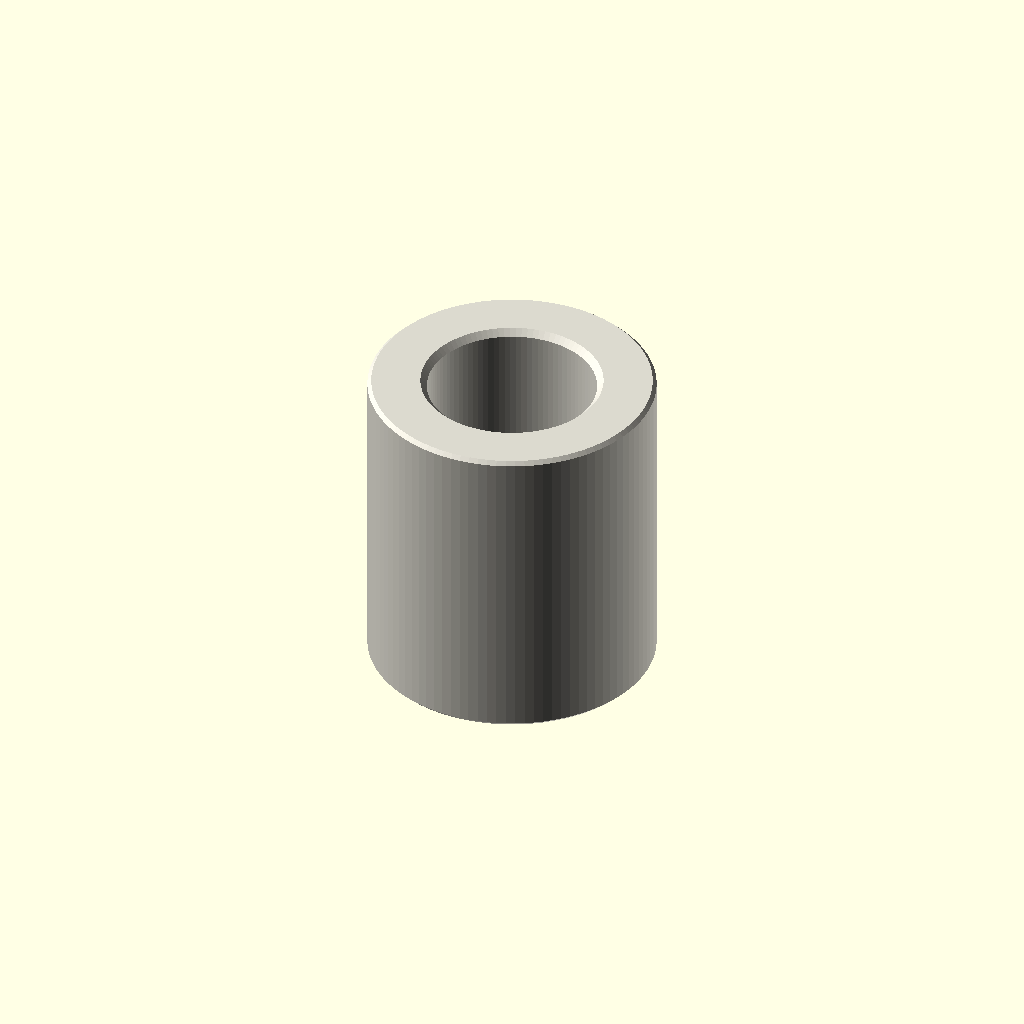
Cell 1 — every parameter at its default value.
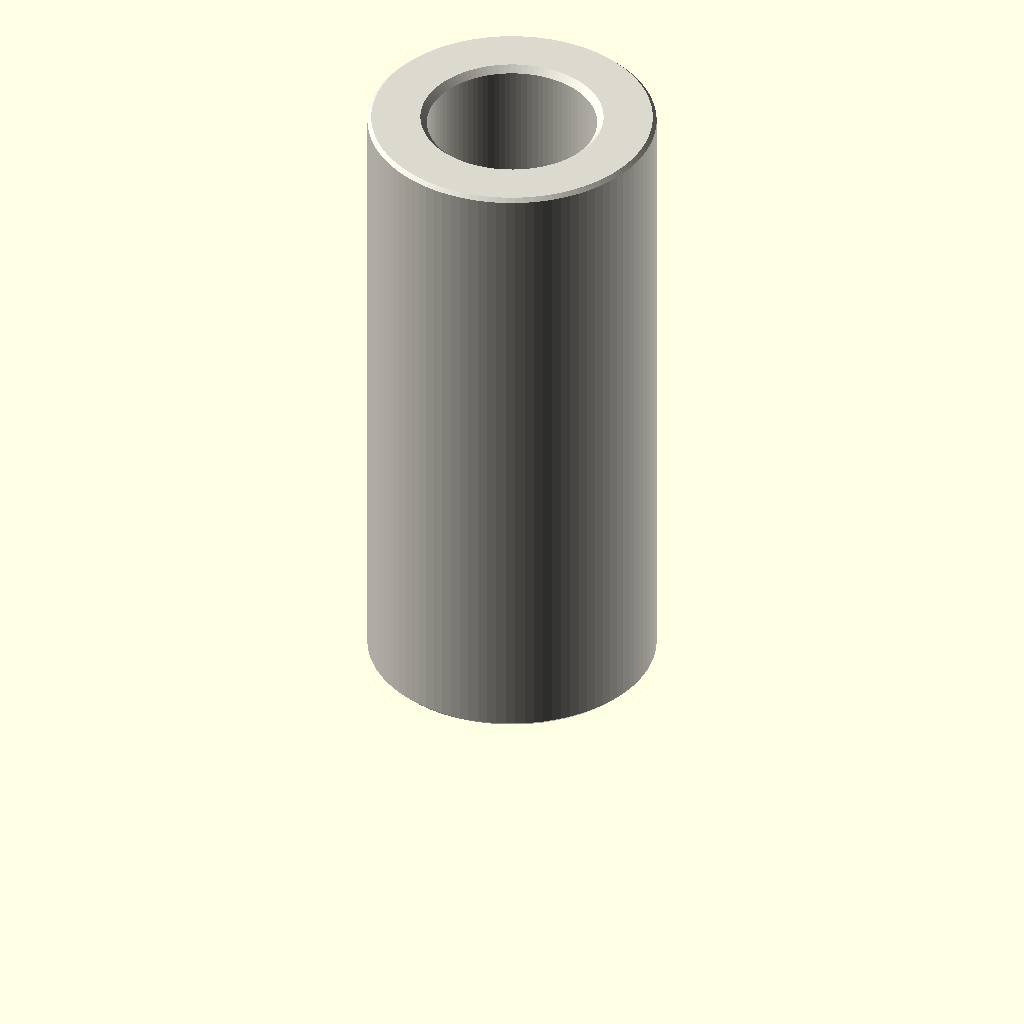
Cell 2 — depth_mm set to 20, the other parameters unchanged.
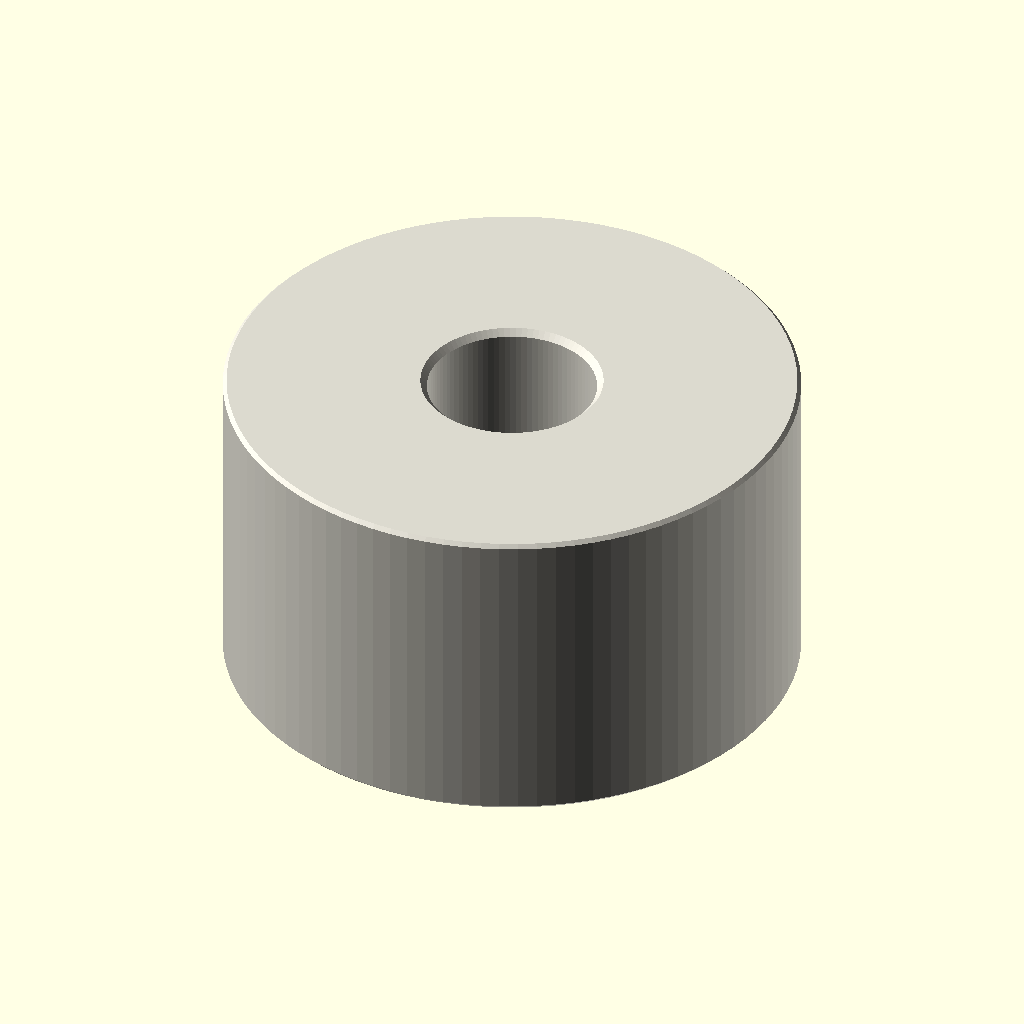
Cell 3: the same model with outer_diameter_mm = 18.
One fixed orthographic camera (rotation 55°, 0°, 25°; colour scheme Cornfield) for every cell.
The OpenSCAD source (parts/hardware_spacer_m5_nylon_white_9_mm_outer_diameter_10_mm_depth/scad/working.scad):
// OOMP generic catalogue model; units: mm.
// Stud length is additional to body depth. Tapping depths are model assumptions.
variant = "full"; // [full, display]
family = "spacer";
connection_type = "plain";
depth_mm = 10;
stud_length_mm = 0;
tapped_depth_mm = 0;
bore_mm = 5.3;
outer_diameter_mm = 9;
across_flats_mm = 6;
thread_nominal_diameter_mm = 3;
thread_pitch_mm = 0.5;
edge_chamfer_mm = 0.12;
mouth_chamfer_mm = 0.2;
angular_segments = 96;
samples_per_pitch = 16;

// Boundary travels up the outside, then down any tapped/plain bore.
// Equal-height rings at shoulders form the annular shoulder faces.
n = angular_segments;
threaded = family == "standoff";
has_stud = connection_type == "stud_to_tapped" || connection_type == "stud_to_stud";
two_studs = connection_type == "stud_to_stud";
through = !threaded || connection_type == "tapped_to_tapped";
pitch = thread_pitch_mm;
diameter = threaded ? thread_nominal_diameter_mm : bore_mm;
minor = diameter - 5*sqrt(3)*pitch/8;
transition = mouth_chamfer_mm + (threaded ? 5*sqrt(3)*pitch/16 : 0);
tip_chamfer = mouth_chamfer_mm + 17*sqrt(3)*pitch/48;
function sorted(v) = len(v)<=1 ? v : let(p=v[0])
    concat(sorted([for(x=v) if(x<p-1e-8) x]), [p], sorted([for(x=v) if(x>p+1e-8) x]));
function reverse(v) = [for(i=[len(v)-1:-1:0]) v[i]];
function theta(i) = i*360/n;
function fract(x) = x-floor(x);
function phase_distance(i,z) = abs(fract(z/pitch-theta(i)/360+0.5)-0.5);
function thread_r(i,z) = minor/2 + min(5*sqrt(3)*pitch/16,
    max(0,(phase_distance(i,z)-0.125)*pitch*sqrt(3)));
function stud_r(i,z,tip) = min(diameter/2 - (variant=="full" ?
    min(17*sqrt(3)*pitch/48,max(0,(phase_distance(i,z)-0.0625)*pitch*sqrt(3))) : 0),
    diameter/2-tip_chamfer+abs(z-tip));
function body_r(i,z) = (threaded ? across_flats_mm/2/cos(theta(i)%60-30) : outer_diameter_mm/2)
    - max(0,edge_chamfer_mm-min(z,depth_mm-z));
function bore_r(i,z) = max(threaded ? (variant=="full" ? thread_r(i,z) : minor/2) : diameter/2,
    diameter/2+mouth_chamfer_mm-(through ? min(z,depth_mm-z) : depth_mm-z));
function stud_z(a,b,tip) = let(count=variant=="full" ? ceil(stud_length_mm/pitch*samples_per_pitch) : 1)
    sorted(concat([for(i=[0:count]) a+(b-a)*i/count], [tip==a ? tip+tip_chamfer : tip-tip_chamfer]));
body_z = sorted([0,edge_chamfer_mm,depth_mm-edge_chamfer_mm,depth_mm]);
low = through ? 0 : depth_mm-tapped_depth_mm;
count = threaded && variant=="full" ? ceil((depth_mm-low)/pitch*samples_per_pitch) : 1;
bore_z = two_studs ? [] : reverse(sorted(concat(
    [for(i=[0:count]) low+(depth_mm-low)*i/count],
    [depth_mm-mouth_chamfer_mm,depth_mm-transition],
    through ? [mouth_chamfer_mm,transition] : [])));
// Ring descriptors: [height, kind, tip]. Kind: 0 body, 1 stud, 2 bore.
rings = concat(
    has_stud ? [for(z=stud_z(-stud_length_mm,0,-stud_length_mm)) [z,1,-stud_length_mm]] : [],
    [for(z=body_z) [z,0,0]],
    two_studs ? [for(z=stud_z(depth_mm,depth_mm+stud_length_mm,depth_mm+stud_length_mm)) [z,1,depth_mm+stud_length_mm]] : [],
    [for(z=bore_z) [z,2,0]]);
function radius(i,ring) = ring[1]==0 ? body_r(i,ring[0]) :
    ring[1]==1 ? stud_r(i,ring[0],ring[2]) : bore_r(i,ring[0]);
points = concat([for(ring=rings) for(i=[0:n-1])
    [radius(i,ring)*cos(theta(i)),radius(i,ring)*sin(theta(i)),ring[0]]],
    through ? [] : [[0,0,rings[0][0]],[0,0,rings[len(rings)-1][0]]]);
center = len(rings)*n;
last = (len(rings)-1)*n;
// OpenSCAD winding is opposite to STL winding.
faces = concat(
    [for(j=[0:len(rings)-(through ? 1 : 2)]) for(i=[0:n-1]) each
        let(a=j*n+i,b=j*n+(i+1)%n,c=((j+1)%len(rings))*n+(i+1)%n,d=((j+1)%len(rings))*n+i)
        [[a,c,b],[a,d,c]]],
    through ? [] : [for(i=[0:n-1]) each let(k=(i+1)%n)
        [[center,i,k],[center+1,last+k,last+i]]]);
assert(family=="spacer" || family=="standoff");
assert(!threaded || connection_type=="tapped_to_tapped" || has_stud);
assert(depth_mm>0 && diameter>0 && pitch>0);
assert(variant=="full" || variant=="display");
assert(n>=24 && n%12==0 && samples_per_pitch>=8);
assert(mouth_chamfer_mm>0 && mouth_chamfer_mm<depth_mm/2);
assert(edge_chamfer_mm>=0 && edge_chamfer_mm<depth_mm/2);
assert(diameter+4*max(mouth_chamfer_mm,edge_chamfer_mm) < (threaded ? across_flats_mm : outer_diameter_mm));
assert(!has_stud || stud_length_mm>2*mouth_chamfer_mm);
assert(!through || !threaded || 2*transition<depth_mm);
assert(connection_type!="stud_to_tapped" || (tapped_depth_mm>transition && tapped_depth_mm<depth_mm));
color([0.86,0.85,0.81]) polyhedron(points=points,faces=faces,convexity=20);
Customizer parameters (derived from the source; name, type, default, range or options):
variant: string, default "full", options "full", "display"
family: string, default "spacer"
connection_type: string, default "plain"
depth_mm: number, default 10
stud_length_mm: number, default 0
tapped_depth_mm: number, default 0
bore_mm: number, default 5.3
outer_diameter_mm: number, default 9
across_flats_mm: number, default 6
thread_nominal_diameter_mm: number, default 3
thread_pitch_mm: number, default 0.5
edge_chamfer_mm: number, default 0.12
mouth_chamfer_mm: number, default 0.2
angular_segments: number, default 96
samples_per_pitch: number, default 16
